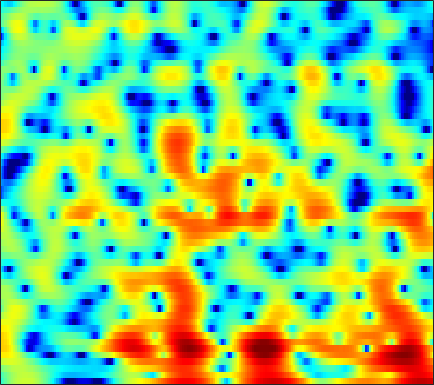

Source data for this figure (header and first rows):
-3.1675, -2.2383, -1.1733, -0.26633, 0.31376, 0.98568, 1.5308, 1.868, 2.2213, 2.4703, 2.6203, 2.6746, 2.6625, 2.5555, 2.4175, 2.1368, 1.7476, 1.3961, 0.83834, 0.16577, -0.62903, -1.3122, -2.3418, -3.5046
-2.3, -1.643, -0.836, -0.1112, 0.3734, 0.9363, 1.404, 1.692, 1.991, 2.196, 2.311, 2.337, 2.292, 2.16, 2.005, 1.727, 1.365, 1.043, 0.5436, -0.02895, -0.6683, -1.19, -1.935, -2.723
-0.3427, 0.1128, 0.6531, 1.11, 1.398, 1.709, 1.933, 2.044, 2.115, 2.106, 2.015, 1.899, 1.678, 1.391, 1.136, 0.7495, 0.3191, -0.02964, -0.5229, -1.029, -1.54, -1.921, -2.419, -2.892
2.384, 2.678, 2.97, 3.152, 3.216, 3.21, 3.103, 2.953, 2.671, 2.299, 1.842, 1.448, 0.8625, 0.2001, -0.3344, -1.096, -1.907, -2.54, -3.395, -4.239, -5.008, -5.517, -6.049, -6.373
4.938, 5.037, 5.04, 4.877, 4.641, 4.187, 3.571, 3.008, 2.138, 1.148, 0.07209, -0.7599, -1.865, -2.927, -3.681, -4.647, -5.685, -6.548, -7.954, -9.85, -12.63, -15.76, -22.74, -22.44
6.189, 6.204, 6.002, 5.527, 4.986, 4.009, 2.705, 1.493, -0.4817, -2.967, -6.076, -8.915, -13.39, -16.21, -15.04, -12.46, -10.59, -9.656, -8.928, -8.541, -8.372, -8.268, -7.983, -7.394
6.119, 6.067, 5.741, 5.113, 4.441, 3.268, 1.755, 0.384, -1.776, -4.314, -7.114, -9.324, -12.03, -13.97, -14.72, -14.74, -13.69, -12.42, -10.55, -8.768, -7.199, -6.19, -4.989, -3.938
6.008, 5.852, 5.47, 4.883, 4.305, 3.344, 2.162, 1.129, -0.4365, -2.223, -4.226, -5.89, -8.329, -11.03, -13.12, -14.95, -14.21, -12.55, -10.17, -8.144, -6.483, -5.468, -4.359, -3.467
5.068, 4.946, 4.689, 4.319, 3.958, 3.366, 2.651, 2.038, 1.134, 0.1392, -0.8975, -1.678, -2.695, -3.61, -4.185, -4.761, -5.069, -5.157, -5.094, -4.906, -4.638, -4.422, -4.154, -3.939
3.626, 3.717, 3.784, 3.767, 3.688, 3.482, 3.164, 2.848, 2.332, 1.717, 1.023, 0.4572, -0.3426, -1.156, -1.77, -2.563, -3.285, -3.767, -4.281, -4.636, -4.847, -4.915, -4.927, -4.94
1.23, 1.942, 2.74, 3.337, 3.645, 3.875, 3.906, 3.804, 3.522, 3.062, 2.434, 1.853, 0.9294, -0.1901, -1.167, -2.684, -4.441, -5.892, -7.804, -9.121, -9.152, -8.463, -7.246, -6.163
-1.547, 0.05775, 1.61, 2.668, 3.218, 3.68, 3.88, 3.879, 3.702, 3.34, 2.8, 2.283, 1.412, 0.3209, -0.6755, -2.324, -4.449, -6.474, -9.832, -12.88, -11.95, -9.63, -6.947, -5.087
-0.1344, 0.5718, 1.355, 1.912, 2.177, 2.334, 2.287, 2.144, 1.829, 1.424, 0.967, 0.6133, 0.1496, -0.3138, -0.6569, -1.136, -1.629, -1.973, -2.337, -2.494, -2.412, -2.197, -1.804, -1.396
1.153, 1.366, 1.529, 1.514, 1.372, 0.981, 0.3478, -0.2826, -1.33, -2.496, -3.533, -3.999, -3.98, -3.336, -2.672, -1.758, -0.9631, -0.4702, 0.05882, 0.4658, 0.7759, 0.9492, 1.101, 1.165
1.358, 1.41, 1.32, 1.045, 0.7011, 0.02834, -0.9792, -2.018, -3.98, -7.024, -12.42, -21.28, -15.27, -8.019, -5.018, -2.341, -0.5153, 0.4882, 1.458, 2.09, 2.46, 2.594, 2.578, 2.387
-0.03779, -0.2004, -0.4772, -0.7748, -0.9986, -1.296, -1.618, -1.907, -2.345, -2.809, -3.121, -3.1, -2.593, -1.617, -0.7339, 0.438, 1.462, 2.084, 2.701, 3.068, 3.174, 3.08, 2.738, 2.114
-3.154, -4.091, -5.391, -6.309, -6.386, -5.645, -4.416, -3.474, -2.352, -1.403, -0.5813, -0.02505, 0.6957, 1.384, 1.866, 2.461, 2.959, 3.245, 3.489, 3.559, 3.42, 3.16, 2.587, 1.708
-5.42, -7.333, -11.24, -18.05, -18.95, -11.6, -7.231, -5.037, -2.929, -1.387, -0.2273, 0.4744, 1.231, 1.848, 2.234, 2.658, 2.985, 3.167, 3.302, 3.307, 3.163, 2.939, 2.474, 1.792
-3.276, -3.703, -4.245, -4.511, -4.404, -3.845, -2.979, -2.274, -1.38, -0.624, -0.03008, 0.3165, 0.6729, 0.9398, 1.118, 1.335, 1.557, 1.727, 1.953, 2.128, 2.226, 2.224, 2.1, 1.816
-1.224, -0.9577, -0.6846, -0.4687, -0.314, -0.1258, 0.04959, 0.1375, 0.1838, 0.1073, -0.1087, -0.3613, -0.8025, -1.31, -1.664, -1.942, -1.858, -1.535, -0.8471, -0.04185, 0.7047, 1.174, 1.608, 1.83
0.0379, 0.5796, 1.103, 1.419, 1.541, 1.572, 1.444, 1.247, 0.8202, 0.1838, -0.717, -1.615, -3.217, -5.474, -7.827, -11.97, -13.3, -10.1, -6.022, -3.122, -1.081, 0.04085, 1.131, 1.831
0.8317, 1.294, 1.681, 1.841, 1.823, 1.639, 1.275, 0.9051, 0.267, -0.5191, -1.474, -2.338, -3.693, -5.287, -6.592, -8.076, -8.19, -7.104, -4.946, -2.85, -1.129, -0.1007, 0.9571, 1.674
1.807, 1.934, 1.901, 1.668, 1.37, 0.8212, 0.1263, -0.473, -1.34, -2.228, -3.061, -3.577, -4.082, -4.291, -4.27, -3.982, -3.389, -2.788, -1.866, -0.8904, 0.02837, 0.6383, 1.289, 1.764
3.047, 2.71, 2.099, 1.301, 0.6022, -0.4651, -1.678, -2.718, -4.274, -6.069, -7.906, -8.874, -8.869, -7.491, -6.104, -4.319, -2.806, -1.843, -0.7542, 0.09461, 0.7574, 1.147, 1.556, 1.858
3.992, 3.132, 1.785, 0.2327, -1.013, -2.676, -4.199, -5.288, -6.85, -8.954, -12.35, -16.08, -16.03, -10.05, -6.817, -3.793, -1.764, -0.713, 0.2316, 0.7307, 0.8689, 0.7911, 0.5963, 0.4581
4.119, 2.808, 0.657, -2.164, -4.928, -9.712, -13.29, -11.55, -8.441, -6.452, -5.182, -4.416, -3.235, -1.917, -0.8629, 0.417, 1.386, 1.858, 2.057, 1.736, 0.7742, -0.4915, -3.206, -7.426
1.299, 0.2194, -1.454, -3.451, -5.159, -7.418, -8.439, -7.828, -6.029, -4.154, -2.574, -1.556, -0.391, 0.6147, 1.246, 1.907, 2.329, 2.469, 2.368, 1.877, 0.9565, -0.03594, -1.706, -3.347
-3.616, -3.847, -4.067, -4.227, -4.313, -4.306, -4.083, -3.708, -2.993, -2.155, -1.237, -0.5595, 0.2742, 1.009, 1.47, 1.946, 2.259, 2.357, 2.33, 2.108, 1.723, 1.363, 0.8564, 0.4194
-10.92, -9.117, -7.33, -6.075, -5.327, -4.443, -3.636, -3.034, -2.202, -1.354, -0.514, 0.09332, 0.8579, 1.527, 1.959, 2.431, 2.762, 2.905, 2.961, 2.864, 2.625, 2.362, 1.91, 1.357
-11.07, -9.905, -8.558, -7.457, -6.705, -5.728, -4.693, -3.913, -2.872, -1.806, -0.7845, -0.05396, 0.8553, 1.664, 2.191, 2.784, 3.22, 3.448, 3.594, 3.561, 3.334, 3.028, 2.449, 1.657
-8.286, -8.968, -9.681, -9.918, -9.712, -8.925, -7.695, -6.596, -5.073, -3.584, -2.165, -1.166, 0.0586, 1.159, 1.889, 2.716, 3.373, 3.738, 4.048, 4.131, 3.973, 3.684, 3.051, 2.128
-8.955, -11.39, -15.38, -20.07, -21.03, -17.21, -13.55, -11.31, -8.738, -6.54, -4.574, -3.239, -1.573, -0.07087, 0.9521, 2.15, 3.163, 3.769, 4.369, 4.705, 4.758, 4.604, 4.099, 3.215
-8.568, -11.18, -15.15, -18.84, -20.26, -19.91, -17.87, -15.97, -13.34, -11.03, -8.82, -7.283, -5.272, -3.271, -1.807, 0.007503, 1.577, 2.58, 3.643, 4.384, 4.808, 4.91, 4.77, 4.279
-7.06, -9.128, -12.35, -16.45, -20.87, -34.14, -27.65, -21.75, -18.07, -16.41, -15.89, -15.37, -13.24, -9.652, -6.975, -3.867, -1.407, 0.08066, 1.651, 2.815, 3.609, 3.99, 4.251, 4.284
-4.138, -5.38, -7.278, -9.385, -10.91, -12.59, -13.44, -13.66, -14, -14.81, -17.04, -19.07, -17.34, -11.9, -8.611, -5.222, -2.666, -1.176, 0.4093, 1.615, 2.506, 3.009, 3.466, 3.735
-0.3053, -0.8058, -1.635, -2.55, -3.23, -4.097, -4.871, -5.373, -5.954, -6.455, -6.691, -6.606, -6.042, -5.023, -4.091, -2.771, -1.538, -0.6885, 0.2713, 1.058, 1.694, 2.069, 2.456, 2.686
2.9, 2.779, 2.463, 2.006, 1.588, 0.9981, 0.37, -0.09677, -0.6797, -1.216, -1.602, -1.817, -1.925, -1.894, -1.784, -1.581, -1.325, -1.129, -0.8634, -0.6049, -0.3494, -0.1733, 0.05084, 0.2186
4.894, 4.908, 4.758, 4.426, 4.07, 3.465, 2.742, 2.133, 1.255, 0.3641, -0.5395, -1.171, -1.933, -2.552, -2.932, -3.395, -3.855, -4.256, -4.783, -5.2, -5.324, -5.119, -4.606, -4.014
5.92, 5.961, 5.822, 5.468, 5.059, 4.303, 3.317, 2.415, 0.9836, -0.6883, -2.567, -3.971, -5.646, -6.729, -7.173, -7.546, -8.183, -9.06, -11.14, -14.7, -18.28, -16.07, -11.45, -8.438
5.975, 6.036, 5.932, 5.59, 5.162, 4.345, 3.199, 2.077, 0.164, -2.389, -5.92, -9.664, -18.2, -20.58, -14.79, -11.33, -10.15, -10.07, -10.85, -12.26, -13.05, -12.22, -10.02, -7.798
4.843, 5.012, 5.066, 4.893, 4.603, 3.996, 3.088, 2.201, 0.7115, -1.158, -3.374, -5.138, -7.218, -8.192, -8.108, -7.595, -7.124, -6.965, -6.928, -6.949, -6.86, -6.621, -6.097, -5.38
2.923, 3.332, 3.688, 3.833, 3.8, 3.56, 3.118, 2.663, 1.899, 0.9907, 0.02121, -0.7086, -1.586, -2.311, -2.735, -3.202, -3.594, -3.911, -4.36, -4.821, -5.273, -5.581, -5.806, -5.759
0.9307, 1.66, 2.368, 2.825, 3.025, 3.124, 3.074, 2.944, 2.678, 2.324, 1.899, 1.535, 1.032, 0.495, 0.06189, -0.5503, -1.271, -1.885, -2.868, -4.107, -5.655, -7.056, -9.157, -10.84
-0.2909, 0.4735, 1.206, 1.687, 1.933, 2.176, 2.339, 2.427, 2.507, 2.537, 2.487, 2.406, 2.207, 1.906, 1.601, 1.076, 0.3797, -0.2735, -1.379, -2.844, -4.806, -6.768, -10.45, -15.41
-0.491, -0.2637, -0.1626, -0.2253, -0.2904, -0.2686, -0.02895, 0.3081, 0.8572, 1.398, 1.846, 2.089, 2.257, 2.263, 2.175, 1.919, 1.537, 1.147, 0.4922, -0.3207, -1.296, -2.09, -3.116, -3.818
-0.3318, -0.8093, -1.893, -3.549, -5.108, -6.848, -6.263, -4.561, -2.241, -0.4744, 0.7167, 1.278, 1.725, 1.91, 1.947, 1.943, 1.921, 1.903, 1.852, 1.732, 1.508, 1.285, 0.922, 0.4962
0.3157, -0.209, -1.46, -3.614, -6.038, -9.807, -8.662, -5.534, -2.353, -0.3908, 0.6424, 0.946, 0.8525, 0.3809, -0.04215, -0.2965, 0.05411, 0.6763, 1.64, 2.46, 3.007, 3.194, 3.15, 2.741
-0.1006, 0.2159, 0.3275, 0.1624, 0.001561, -0.1118, 0.1071, 0.448, 0.9466, 1.219, 1.056, 0.5376, -0.9216, -3.669, -7.258, -16.52, -9.635, -4.65, -0.8236, 1.449, 2.803, 3.365, 3.614, 3.349
-2.648, -1.731, -0.8291, -0.2021, 0.1565, 0.5366, 0.8249, 0.9648, 1.046, 0.9257, 0.5222, 0.007594, -1.026, -2.375, -3.419, -4.201, -3.638, -2.537, -0.8968, 0.5063, 1.5, 1.984, 2.298, 2.256
-4.258, -3.414, -2.446, -1.617, -1.1, -0.5174, -0.083, 0.1548, 0.3417, 0.3826, 0.2687, 0.09324, -0.209, -0.5306, -0.7193, -0.8247, -0.7023, -0.4731, -0.05673, 0.3865, 0.7841, 1.017, 1.224, 1.292
-5.212, -4.506, -3.539, -2.588, -1.927, -1.163, -0.5384, -0.1657, 0.1835, 0.3828, 0.4576, 0.4397, 0.3614, 0.2424, 0.1573, 0.07277, 0.05446, 0.08257, 0.1653, 0.2728, 0.393, 0.4796, 0.5806, 0.6726
-7.094, -6.136, -4.638, -3.166, -2.163, -1.024, -0.1299, 0.3706, 0.8375, 1.084, 1.145, 1.095, 0.9206, 0.6855, 0.4964, 0.2726, 0.09588, 0.002293, -0.07544, -0.1125, -0.1439, -0.1623, -0.1732, -0.1231
-13.26, -9.381, -5.508, -2.769, -1.216, 0.3607, 1.467, 2.03, 2.472, 2.588, 2.394, 2.076, 1.453, 0.7017, 0.1313, -0.4971, -0.8682, -0.9708, -0.9749, -0.98, -1.121, -1.342, -1.731, -2.071
-7.051, -4.992, -2.259, -0.02473, 1.324, 2.688, 3.623, 4.064, 4.293, 4.117, 3.501, 2.709, 1.177, -1.022, -3.084, -5.815, -6.377, -5.188, -3.458, -2.498, -2.44, -3.045, -4.885, -8.307
-1.628, -0.8395, 0.3076, 1.444, 2.206, 3.06, 3.663, 3.93, 4.009, 3.724, 3.027, 2.168, 0.4773, -2.06, -4.698, -8.941, -9.535, -7.062, -4.34, -2.884, -2.479, -2.776, -3.89, -5.525
-1.938, -1.295, -0.5088, 0.2273, 0.7223, 1.314, 1.79, 2.049, 2.247, 2.234, 1.98, 1.634, 0.9528, 0.1188, -0.5225, -1.206, -1.482, -1.416, -1.139, -0.8605, -0.7309, -0.7641, -0.9407, -1.168
-3.433, -3.007, -2.562, -2.179, -1.858, -1.378, -0.8073, -0.3525, 0.2173, 0.6956, 1.022, 1.167, 1.234, 1.199, 1.137, 1.053, 0.9948, 0.9808, 0.9889, 0.9958, 0.9729, 0.9251, 0.8101, 0.6356
-4.436, -4.743, -5.385, -6.095, -6.365, -5.973, -4.759, -3.609, -2.123, -0.8695, 0.1085, 0.6581, 1.205, 1.558, 1.732, 1.883, 1.965, 2, 2.029, 2.037, 2.014, 1.97, 1.862, 1.683
